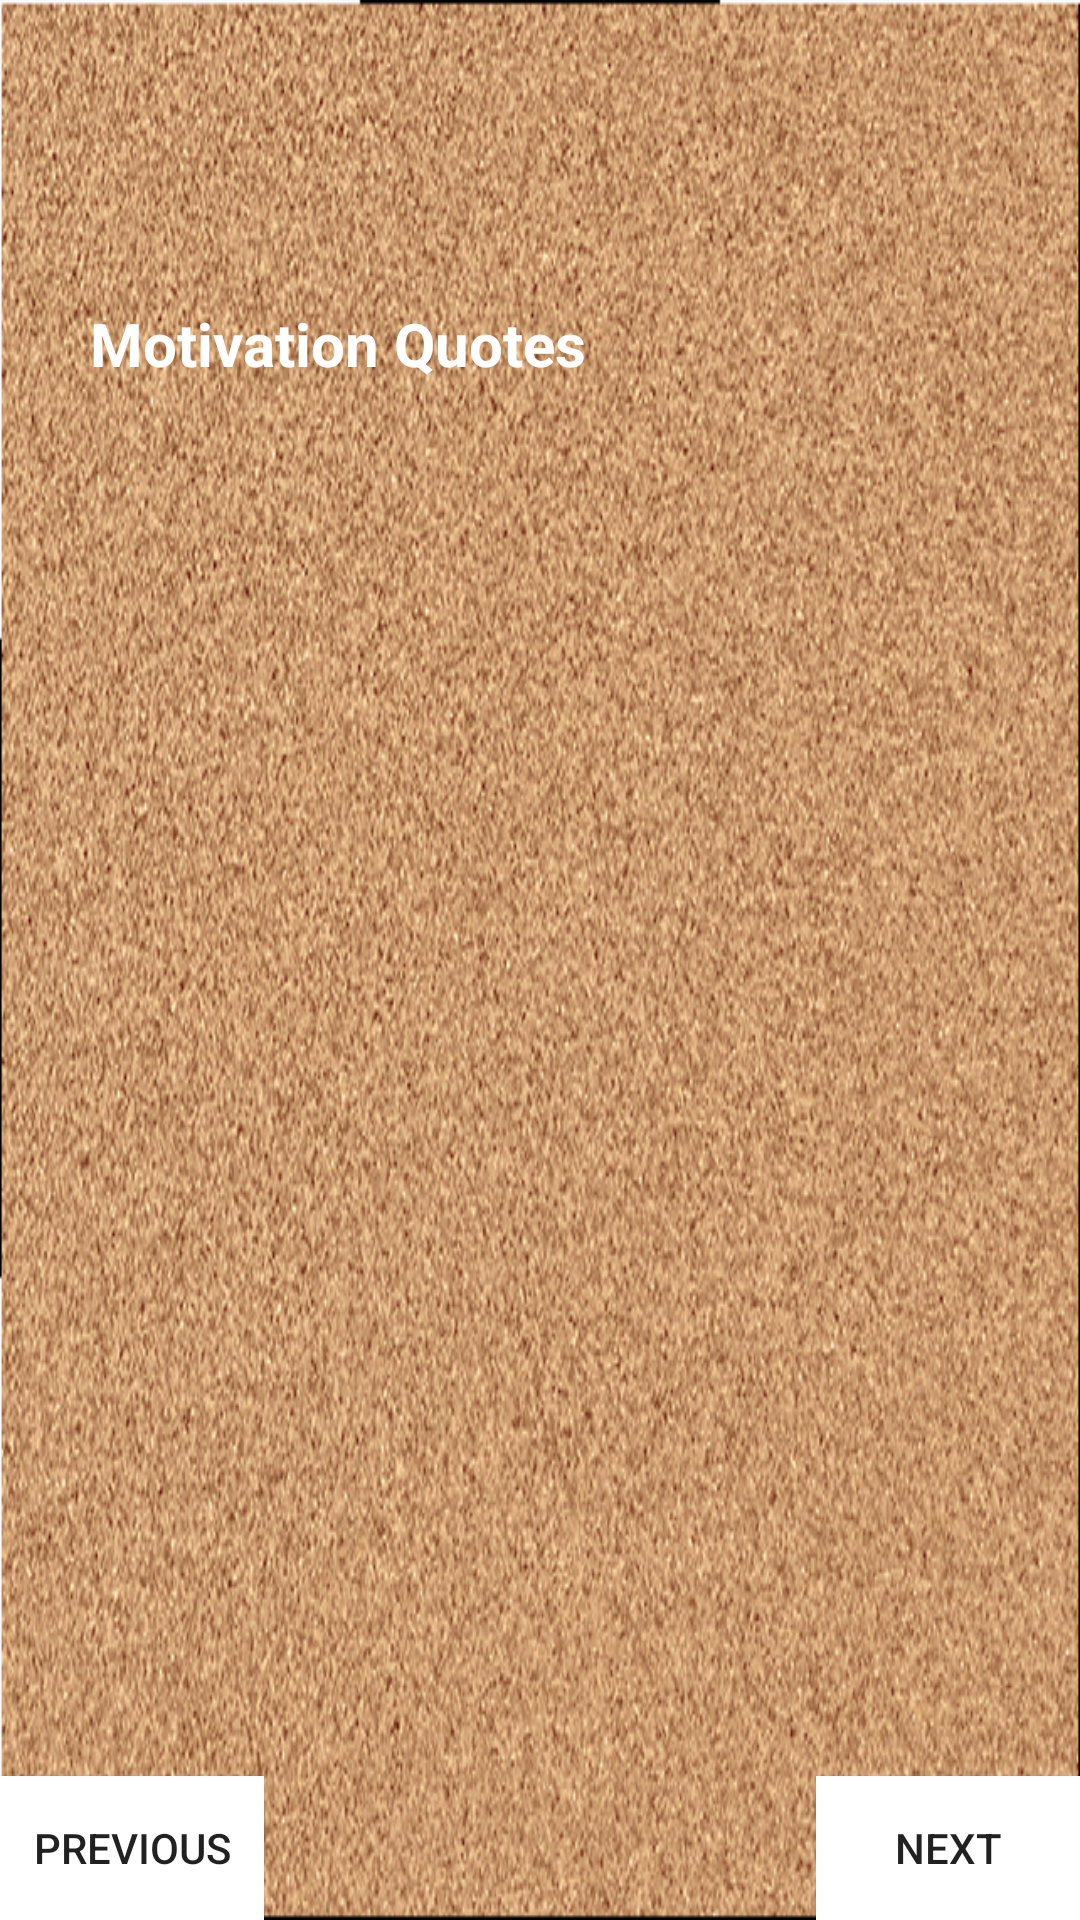

Reconstruct the res/layout file that produces this screen, plus the resources it refers to.
<!-- AndroidManifest.xml: application theme AppTheme -->
<!-- res/layout/fragment_quote.xml -->
<FrameLayout xmlns:android="http://schemas.android.com/apk/res/android"
    xmlns:tools="http://schemas.android.com/tools"
    android:layout_width="fill_parent"
    android:layout_height="fill_parent"
    android:background="@drawable/bg"
    tools:context="app.cbdev.motivationquotes.Quote">

    <RelativeLayout
        android:layout_width="fill_parent"
        android:layout_height="fill_parent"
        android:gravity="bottom">

        <Button
            android:id="@+id/buttonPrev"
            android:layout_width="wrap_content"
            android:layout_height="wrap_content"
            android:layout_alignParentStart="true"
            android:layout_gravity="bottom"
            android:background="#ffffff"
            android:text="@string/btnPrev" />

        <Button
            android:id="@+id/buttonNext"
            android:layout_width="wrap_content"
            android:layout_height="wrap_content"
            android:layout_alignParentEnd="true"
            android:layout_gravity="bottom"
            android:layout_toStartOf="@+id/buttonNext"
            android:background="#ffffff"
            android:text="@string/btnNext" />

    </RelativeLayout>

    <LinearLayout
        android:layout_width="fill_parent"
        android:layout_height="wrap_content">


        <TextView
            android:id="@+id/textViewQuote"
            android:layout_width="wrap_content"
            android:layout_height="wrap_content"
            android:layout_marginEnd="30dp"
            android:layout_marginStart="30dp"
            android:layout_marginTop="101dp"
            android:singleLine="false"
            android:text="@string/title_sectionMotivationQuotes"
            android:textAppearance="?android:attr/textAppearanceLarge"
            android:textColor="#ffffffff"
            android:textIsSelectable="true"
            android:textSize="20sp"
            android:textStyle="bold" />


    </LinearLayout>
</FrameLayout>
<!-- resources referenced by this layout -->
<resources>
  <!-- drawable bg: png bitmap (drawable-hdpi, 470942 bytes) -->
  <string name="btnNext">Next</string>
  <string name="btnPrev">Previous</string>
  <string name="title_sectionMotivationQuotes">Motivation Quotes</string>
  <style name="AppTheme" parent="Theme.AppCompat.Light.DarkActionBar">
          
          <item name="android:activatedBackgroundIndicator">@drawable/drawer_list_selector</item>
      </style>
  <!-- drawable drawer_list_selector (drawable) -->
  <?xml version="1.0" encoding="utf-8"?>
  
  <selector xmlns:android="http://schemas.android.com/apk/res/android">
     
      <item android:state_activated="true" android:drawable="@drawable/state_activated_color" />
      <item android:drawable="@android:color/transparent" />
  </selector>
  <!-- drawable state_activated_color (drawable) -->
  <?xml version="1.0" encoding="UTF-8"?>
  
  <shape xmlns:android="http://schemas.android.com/apk/res/android">
      <solid android:color="#c86ecdff"/>
  </shape>
</resources>
